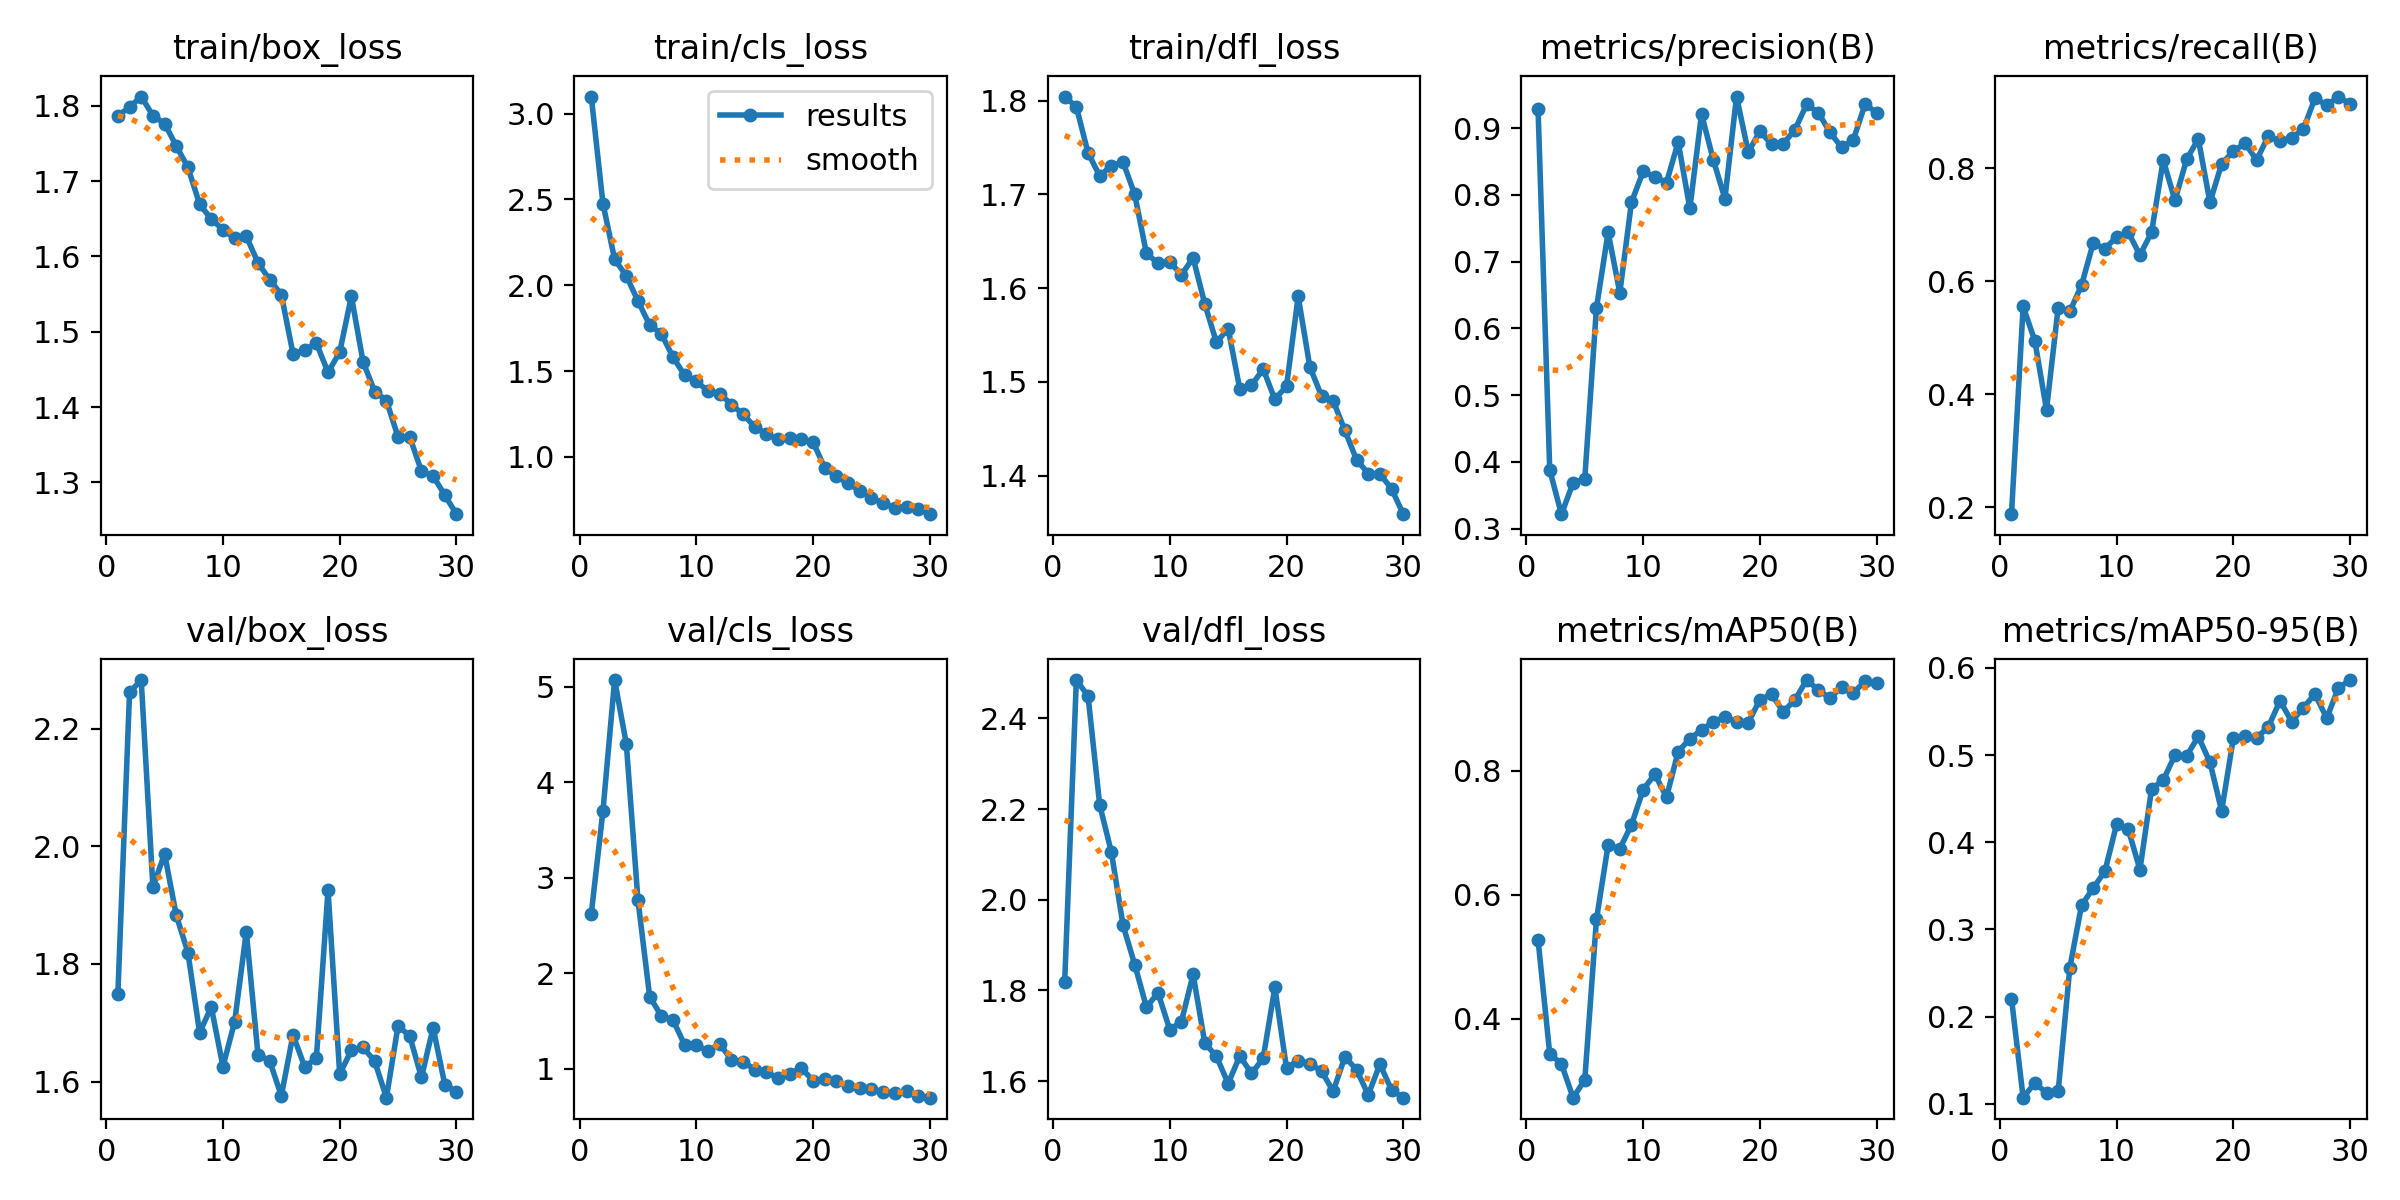

The data file committed next to this chart (first rows):
epoch, time, train/box_loss, train/cls_loss, train/dfl_loss, metrics/precision(B), metrics/recall(B), metrics/mAP50(B), metrics/mAP50-95(B), val/box_loss, val/cls_loss, val/dfl_loss, lr/pg0, lr/pg1, lr/pg2
1, 5.191, 1.787, 3.099, 1.804, 0.9282, 0.1876, 0.5268, 0.2207, 1.749, 2.622, 1.819, 0.0005441, 0.0005441, 0.0005441
2, 9.583, 1.798, 2.476, 1.793, 0.3877, 0.5553, 0.3429, 0.107, 2.261, 3.698, 2.485, 0.001063, 0.001063, 0.001063
3, 13.79, 1.812, 2.151, 1.744, 0.3216, 0.4944, 0.3267, 0.1238, 2.282, 5.068, 2.45, 0.001546, 0.001546, 0.001546
4, 17.95, 1.787, 2.055, 1.72, 0.3685, 0.3725, 0.2722, 0.1124, 1.931, 4.4, 2.209, 0.001502, 0.001502, 0.001502
5, 22.11, 1.776, 1.908, 1.731, 0.3747, 0.5533, 0.3009, 0.1142, 1.987, 2.764, 2.105, 0.001447, 0.001447, 0.001447
6, 26.24, 1.747, 1.769, 1.734, 0.6308, 0.5465, 0.5601, 0.2563, 1.883, 1.756, 1.944, 0.001392, 0.001392, 0.001392
7, 30.39, 1.718, 1.718, 1.7, 0.7441, 0.5928, 0.6802, 0.3277, 1.82, 1.552, 1.857, 0.001337, 0.001337, 0.001337
8, 34.49, 1.669, 1.581, 1.637, 0.6533, 0.6674, 0.6741, 0.3473, 1.683, 1.51, 1.764, 0.001282, 0.001282, 0.001282
9, 38.57, 1.649, 1.475, 1.626, 0.7892, 0.6576, 0.7129, 0.3667, 1.727, 1.249, 1.794, 0.001227, 0.001227, 0.001227
10, 42.74, 1.636, 1.441, 1.628, 0.8353, 0.678, 0.7695, 0.4204, 1.626, 1.246, 1.714, 0.001172, 0.001172, 0.001172
11, 46.85, 1.624, 1.382, 1.614, 0.8274, 0.6869, 0.7945, 0.4151, 1.702, 1.186, 1.731, 0.001117, 0.001117, 0.001117
12, 50.96, 1.627, 1.369, 1.632, 0.8186, 0.6461, 0.7574, 0.3685, 1.855, 1.261, 1.835, 0.001062, 0.001062, 0.001062
13, 55.07, 1.591, 1.305, 1.583, 0.8791, 0.6866, 0.8312, 0.4613, 1.646, 1.093, 1.684, 0.001007, 0.001007, 0.001007
14, 59.22, 1.569, 1.248, 1.542, 0.7798, 0.8146, 0.8517, 0.4712, 1.636, 1.076, 1.654, 0.0009519, 0.0009519, 0.0009519
15, 63.31, 1.549, 1.175, 1.557, 0.9211, 0.743, 0.8659, 0.5, 1.576, 0.9907, 1.595, 0.0008968, 0.0008968, 0.0008968
16, 67.38, 1.471, 1.133, 1.492, 0.8531, 0.8154, 0.8793, 0.499, 1.68, 0.9654, 1.655, 0.0008418, 0.0008418, 0.0008418
17, 71.51, 1.475, 1.102, 1.496, 0.7945, 0.852, 0.8866, 0.5214, 1.625, 0.8991, 1.617, 0.0007868, 0.0007868, 0.0007868
18, 75.58, 1.485, 1.108, 1.514, 0.9475, 0.7395, 0.8795, 0.4918, 1.64, 0.9505, 1.65, 0.0007318, 0.0007318, 0.0007318
19, 79.69, 1.446, 1.105, 1.481, 0.8642, 0.8078, 0.878, 0.436, 1.925, 1.005, 1.806, 0.0006768, 0.0006768, 0.0006768
20, 83.8, 1.473, 1.085, 1.495, 0.8953, 0.8299, 0.9149, 0.5191, 1.613, 0.8766, 1.628, 0.0006218, 0.0006218, 0.0006218
21, 102, 1.547, 0.936, 1.591, 0.8759, 0.844, 0.9233, 0.5219, 1.654, 0.8975, 1.645, 0.0005668, 0.0005668, 0.0005668
22, 106.1, 1.46, 0.886, 1.516, 0.8766, 0.8145, 0.8952, 0.52, 1.659, 0.87, 1.639, 0.0005118, 0.0005118, 0.0005118
23, 110, 1.421, 0.8465, 1.485, 0.8978, 0.857, 0.9147, 0.5323, 1.635, 0.8158, 1.622, 0.0004568, 0.0004568, 0.0004568
24, 114, 1.408, 0.8035, 1.48, 0.9357, 0.8478, 0.9466, 0.5623, 1.573, 0.7942, 1.578, 0.0004017, 0.0004017, 0.0004017
25, 118, 1.36, 0.7611, 1.448, 0.9235, 0.8542, 0.9307, 0.5385, 1.695, 0.7849, 1.654, 0.0003467, 0.0003467, 0.0003467
26, 122, 1.36, 0.7296, 1.417, 0.8939, 0.8686, 0.9172, 0.5544, 1.677, 0.7576, 1.625, 0.0002917, 0.0002917, 0.0002917
27, 126.1, 1.315, 0.7042, 1.402, 0.8712, 0.9247, 0.9357, 0.5701, 1.607, 0.7416, 1.57, 0.0002367, 0.0002367, 0.0002367
28, 130.1, 1.309, 0.7101, 1.402, 0.8825, 0.911, 0.9259, 0.5423, 1.692, 0.7703, 1.637, 0.0001817, 0.0001817, 0.0001817
29, 134, 1.283, 0.6965, 1.386, 0.9357, 0.9268, 0.9444, 0.5772, 1.595, 0.7112, 1.58, 0.0001267, 0.0001267, 0.0001267
30, 138.1, 1.258, 0.6665, 1.359, 0.9234, 0.9136, 0.9416, 0.5861, 1.583, 0.6977, 1.563, 7.1681e-05, 7.1681e-05, 7.1681e-05
